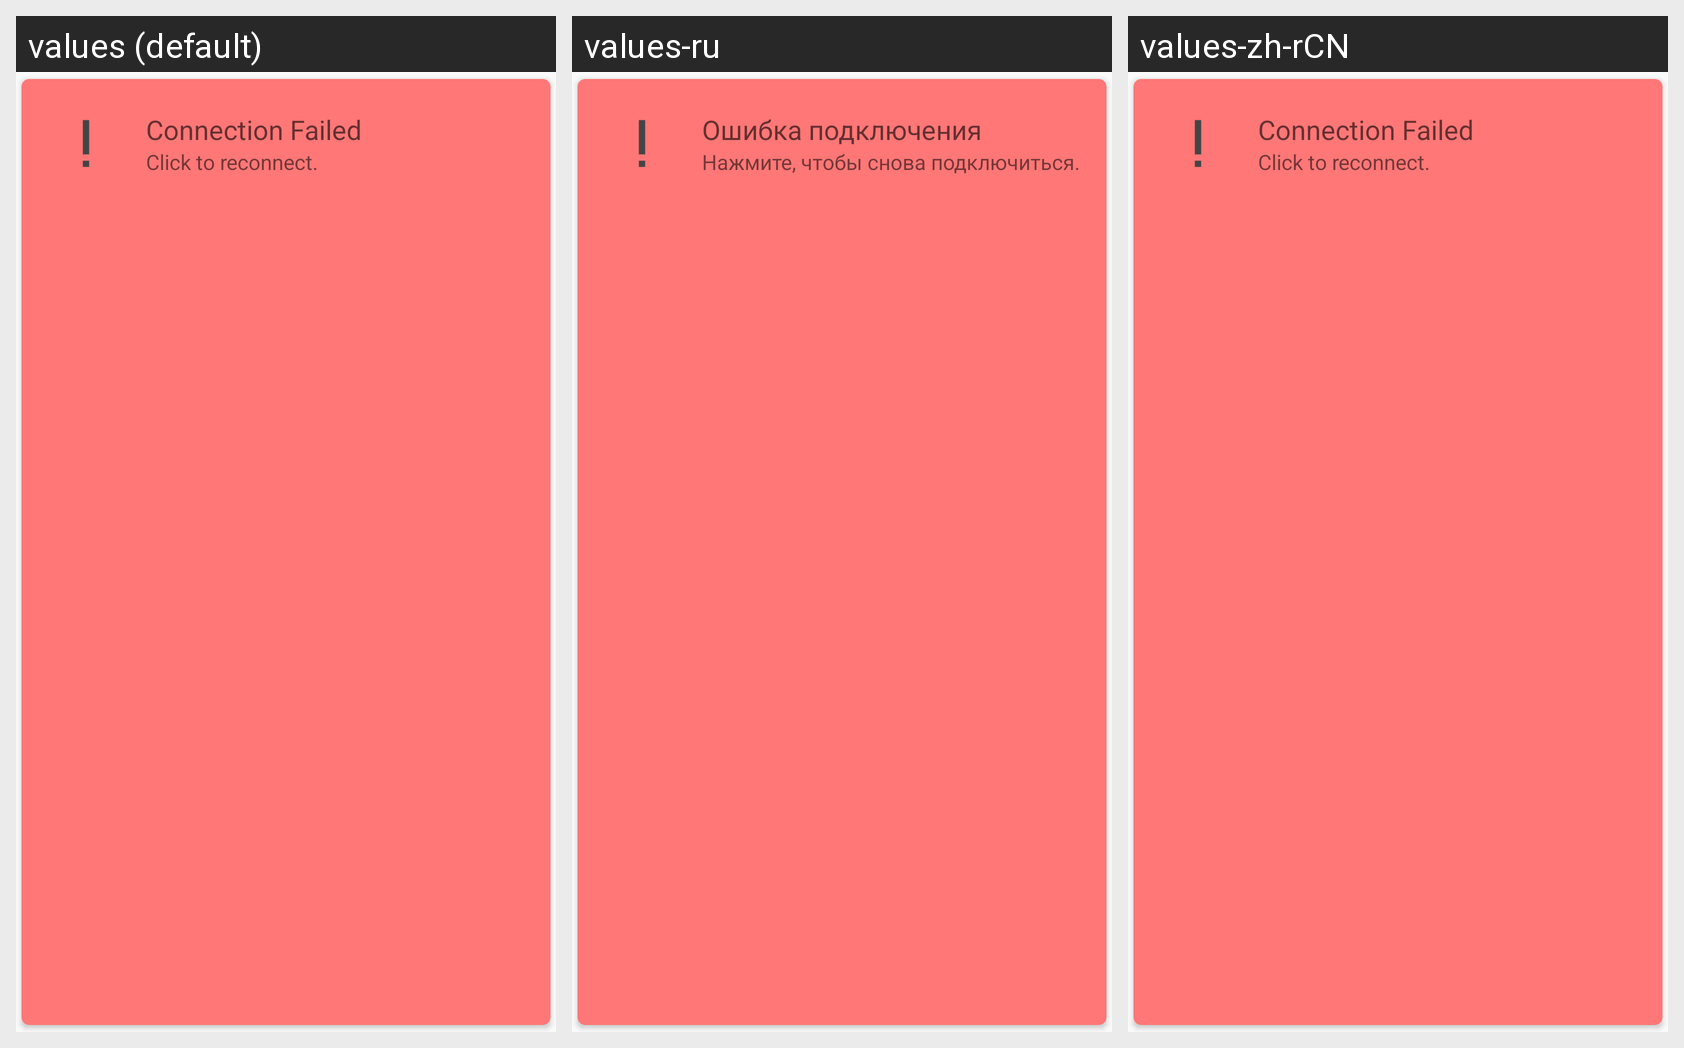

Here is an Android app screen in its default locale and in the app's own translations. Write out the translated-string differences for the strings that appear on this screen.
Android screen res/layout/main_item_connection_failed.xml rendered under 3 locales, left to right: values (default), values-ru, values-zh-rCN. Device: Nexus 5 (rendered at 1080×1920; each locale shown at half size, 540×960, under a caption strip naming it); theme StandardTheme.
Strings drawn on this screen, with the default value and each locale's value (text and hints the layout hard-codes, and strings that could not be matched under every locale, appear in the picture but are not listed):

main_item_connection_failed_title
  values: Connection Failed
  values-ru: Ошибка подключения
  values-zh-rCN: Connection Failed  [not translated; the default value is used]

main_item_connection_failed_summary
  values: Click to reconnect.
  values-ru: Нажмите, чтобы снова подключиться.
  values-zh-rCN: Click to reconnect.  [not translated; the default value is used]
